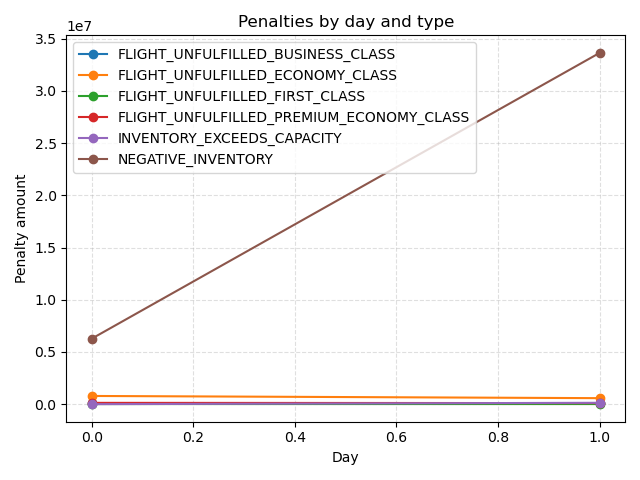

The file beside this chart, header and first rows:
day, FLIGHT_UNFULFILLED_BUSINESS_CLASS, FLIGHT_UNFULFILLED_ECONOMY_CLASS, FLIGHT_UNFULFILLED_FIRST_CLASS, FLIGHT_UNFULFILLED_PREMIUM_ECONOMY_CLASS, INVENTORY_EXCEEDS_CAPACITY, NEGATIVE_INVENTORY
0, 101686, 785448, 10625, 125188, 0.0, 6276850
1, 86913, 574809, 11105, 101847, 130536, 33643916
